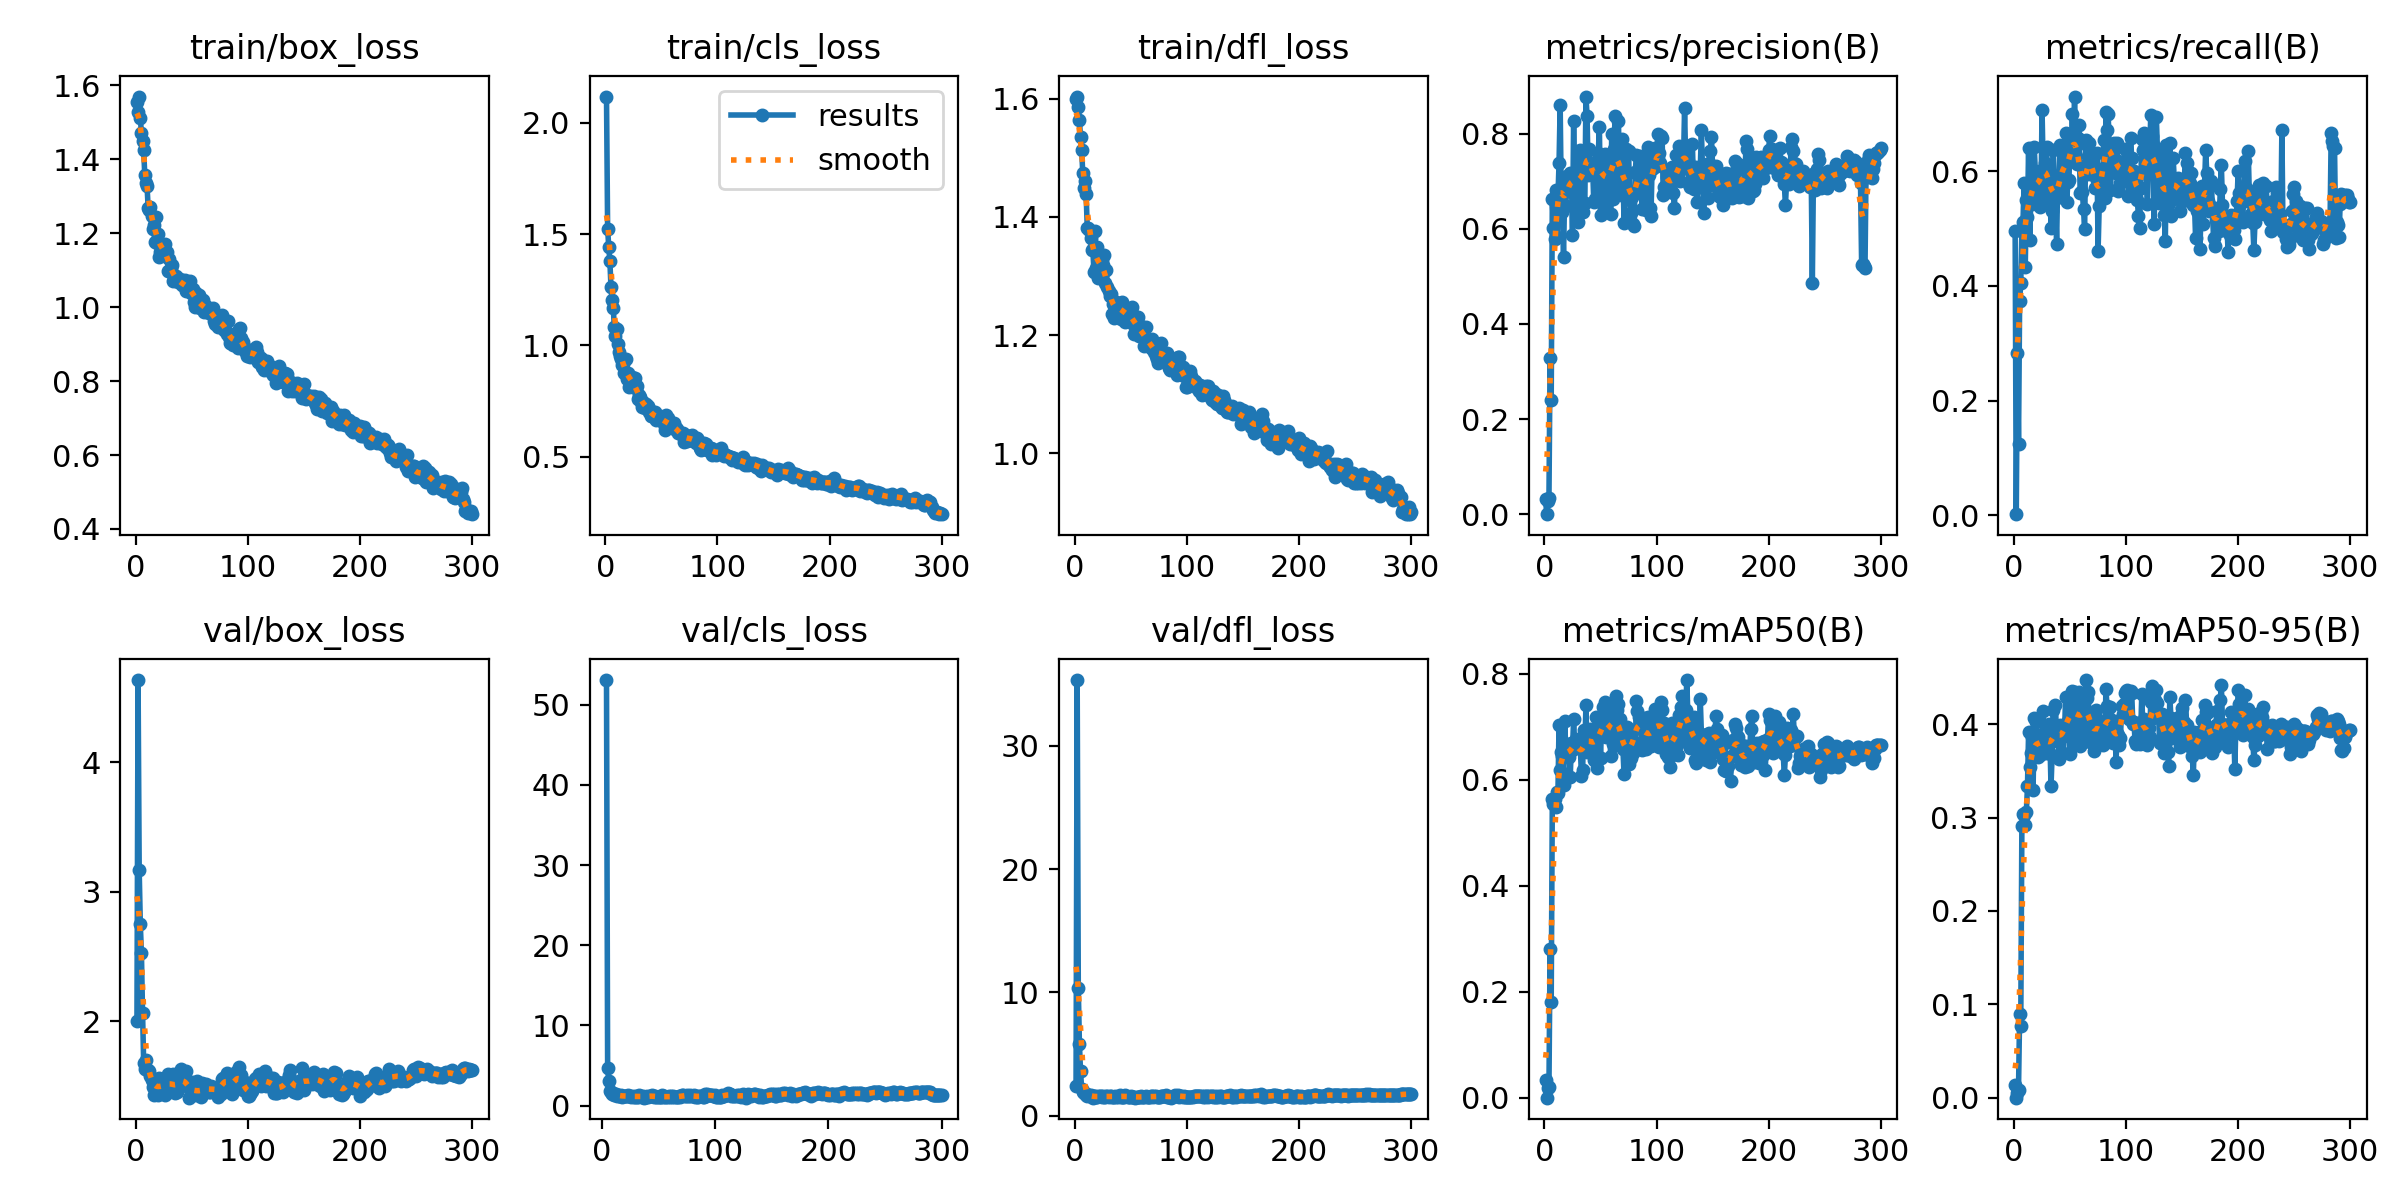

Data behind this chart, as committed beside it:
epoch, train/box_loss, train/cls_loss, train/dfl_loss, metrics/precision(B), metrics/recall(B), metrics/mAP50(B), metrics/mAP50-95(B), val/box_loss, val/cls_loss, val/dfl_loss, lr/pg0, lr/pg1, lr/pg2
1, 1.554, 2.118, 1.599, 0.03173, 0.4952, 0.03328, 0.01364, 1.998, inf, 2.432, 0.0006, 0.0006, 0.0006
2, 1.526, 1.523, 1.604, 3e-05, 0.00193, 1e-05, 0, 4.636, inf, 35.34, 0.001216, 0.001216, 0.001216
3, 1.569, 1.444, 1.586, 0.02846, 0.2834, 0.01857, 0.00452, 3.167, inf, 10.33, 0.001828, 0.001828, 0.001828
4, 1.512, 1.379, 1.563, 0.03454, 0.1238, 0.02036, 0.00828, 2.746, 53.08, 5.843, 0.00198, 0.00198, 0.00198
5, 1.47, 1.263, 1.535, 0.3286, 0.3743, 0.2812, 0.08983, 2.524, 4.646, 3.59, 0.00198, 0.00198, 0.00198
6, 1.45, 1.204, 1.514, 0.2394, 0.4043, 0.1808, 0.0768, 2.065, 3.123, 2.167, 0.001974, 0.001974, 0.001974
7, 1.425, 1.17, 1.474, 0.6621, 0.499, 0.5642, 0.2912, 1.676, 1.797, 1.902, 0.001967, 0.001967, 0.001967
8, 1.356, 1.082, 1.448, 0.6009, 0.5116, 0.5542, 0.3036, 1.633, 1.712, 1.802, 0.00196, 0.00196, 0.00196
9, 1.335, 1.042, 1.461, 0.5776, 0.5803, 0.5642, 0.3024, 1.702, 1.453, 1.83, 0.001954, 0.001954, 0.001954
10, 1.328, 1.076, 1.438, 0.6821, 0.4323, 0.5485, 0.2918, 1.619, 1.591, 1.679, 0.001947, 0.001947, 0.001947
11, 1.268, 1.006, 1.382, 0.5818, 0.5503, 0.5779, 0.3062, 1.62, 1.293, 1.623, 0.001941, 0.001941, 0.001941
12, 1.262, 0.9687, 1.381, 0.6653, 0.5203, 0.5745, 0.3334, 1.617, 1.502, 1.694, 0.001934, 0.001934, 0.001934
13, 1.27, 0.9531, 1.378, 0.7387, 0.6402, 0.7046, 0.3916, 1.575, 1.179, 1.665, 0.001927, 0.001927, 0.001927
14, 1.246, 0.9398, 1.364, 0.8597, 0.4801, 0.6188, 0.3545, 1.545, 1.27, 1.653, 0.001921, 0.001921, 0.001921
15, 1.211, 0.9133, 1.344, 0.6586, 0.5551, 0.6533, 0.369, 1.49, 1.218, 1.509, 0.001914, 0.001914, 0.001914
16, 1.223, 0.9176, 1.345, 0.6362, 0.5435, 0.6447, 0.3862, 1.427, 1.205, 1.462, 0.001908, 0.001908, 0.001908
17, 1.176, 0.8742, 1.306, 0.5407, 0.5745, 0.5898, 0.33, 1.527, 1.371, 1.558, 0.001901, 0.001901, 0.001901
18, 1.243, 0.9406, 1.376, 0.6771, 0.6429, 0.7113, 0.4068, 1.506, 1.088, 1.566, 0.001894, 0.001894, 0.001894
19, 1.173, 0.849, 1.313, 0.6488, 0.6004, 0.6591, 0.3852, 1.477, 1.154, 1.515, 0.001888, 0.001888, 0.001888
20, 1.198, 0.8743, 1.348, 0.7103, 0.5503, 0.6599, 0.4019, 1.426, 1.149, 1.5, 0.001881, 0.001881, 0.001881
21, 1.137, 0.8154, 1.297, 0.6921, 0.5522, 0.6507, 0.3653, 1.563, 1.191, 1.575, 0.001875, 0.001875, 0.001875
22, 1.15, 0.8518, 1.312, 0.7105, 0.5958, 0.644, 0.3692, 1.491, 1.238, 1.57, 0.001868, 0.001868, 0.001868
23, 1.163, 0.8427, 1.319, 0.7172, 0.5367, 0.6055, 0.3668, 1.488, 1.34, 1.603, 0.001861, 0.001861, 0.001861
24, 1.16, 0.8587, 1.327, 0.7119, 0.5435, 0.6704, 0.3888, 1.494, 1.182, 1.534, 0.001855, 0.001855, 0.001855
25, 1.161, 0.8153, 1.318, 0.5879, 0.707, 0.6569, 0.3761, 1.531, 1.167, 1.573, 0.001848, 0.001848, 0.001848
26, 1.171, 0.852, 1.335, 0.8257, 0.6045, 0.7145, 0.4148, 1.425, 1.066, 1.518, 0.001842, 0.001842, 0.001842
27, 1.138, 0.81, 1.288, 0.6721, 0.557, 0.6605, 0.3693, 1.536, 1.202, 1.543, 0.001835, 0.001835, 0.001835
28, 1.149, 0.8168, 1.311, 0.7069, 0.6141, 0.6771, 0.3774, 1.506, 1.064, 1.551, 0.001828, 0.001828, 0.001828
29, 1.099, 0.7604, 1.282, 0.6907, 0.6414, 0.6619, 0.3688, 1.589, 1.127, 1.571, 0.001822, 0.001822, 0.001822
30, 1.129, 0.7755, 1.274, 0.6152, 0.5891, 0.66, 0.397, 1.454, 1.245, 1.501, 0.001815, 0.001815, 0.001815
31, 1.103, 0.7677, 1.266, 0.755, 0.5931, 0.6668, 0.4002, 1.523, 1.095, 1.601, 0.001809, 0.001809, 0.001809
32, 1.114, 0.7464, 1.269, 0.7662, 0.5774, 0.6597, 0.3833, 1.505, 1.126, 1.571, 0.001802, 0.001802, 0.001802
33, 1.069, 0.7218, 1.236, 0.7334, 0.501, 0.6075, 0.3336, 1.588, 1.281, 1.541, 0.001795, 0.001795, 0.001795
34, 1.076, 0.7471, 1.252, 0.6351, 0.531, 0.6179, 0.3674, 1.491, 1.158, 1.509, 0.001789, 0.001789, 0.001789
35, 1.081, 0.7202, 1.228, 0.6536, 0.6364, 0.6944, 0.4151, 1.441, 1.075, 1.503, 0.001782, 0.001782, 0.001782
36, 1.083, 0.7385, 1.246, 0.6542, 0.5764, 0.6576, 0.3901, 1.527, 1.158, 1.567, 0.001776, 0.001776, 0.001776
37, 1.072, 0.7253, 1.256, 0.8779, 0.5513, 0.741, 0.4205, 1.453, 1.01, 1.494, 0.001769, 0.001769, 0.001769
38, 1.069, 0.7264, 1.252, 0.8378, 0.4739, 0.653, 0.3819, 1.508, 1.069, 1.542, 0.001762, 0.001762, 0.001762
39, 1.075, 0.7016, 1.245, 0.713, 0.591, 0.6669, 0.39, 1.513, 1.132, 1.578, 0.001756, 0.001756, 0.001756
40, 1.066, 0.7115, 1.249, 0.7682, 0.5545, 0.6573, 0.3624, 1.63, 1.25, 1.639, 0.001749, 0.001749, 0.001749
41, 1.059, 0.6821, 1.227, 0.7282, 0.6452, 0.6955, 0.3996, 1.507, 1.103, 1.542, 0.001743, 0.001743, 0.001743
42, 1.063, 0.684, 1.255, 0.7205, 0.5725, 0.6689, 0.3869, 1.53, 1.241, 1.532, 0.001736, 0.001736, 0.001736
43, 1.057, 0.6779, 1.242, 0.7262, 0.5764, 0.6786, 0.391, 1.574, 1.244, 1.54, 0.001729, 0.001729, 0.001729
44, 1.074, 0.7012, 1.247, 0.6559, 0.6359, 0.6376, 0.3694, 1.523, 1.277, 1.541, 0.001723, 0.001723, 0.001723
45, 1.044, 0.6657, 1.222, 0.6635, 0.6325, 0.6692, 0.3879, 1.614, 1.219, 1.636, 0.001716, 0.001716, 0.001716
46, 1.062, 0.6818, 1.23, 0.741, 0.6673, 0.7183, 0.429, 1.494, 1.024, 1.561, 0.00171, 0.00171, 0.00171
47, 1.046, 0.6798, 1.237, 0.7314, 0.5454, 0.6224, 0.397, 1.407, 1.244, 1.49, 0.001703, 0.001703, 0.001703
48, 1.07, 0.6804, 1.235, 0.7587, 0.5812, 0.6827, 0.4037, 1.476, 1.097, 1.503, 0.001696, 0.001696, 0.001696
49, 1.038, 0.6829, 1.233, 0.813, 0.5843, 0.7186, 0.4261, 1.451, 1.06, 1.531, 0.00169, 0.00169, 0.00169
50, 1.043, 0.6757, 1.242, 0.6298, 0.6567, 0.6417, 0.368, 1.53, 1.061, 1.611, 0.001683, 0.001683, 0.001683
51, 1.049, 0.6751, 1.247, 0.7288, 0.6184, 0.7062, 0.4234, 1.444, 1.076, 1.528, 0.001677, 0.001677, 0.001677
52, 1.015, 0.6473, 1.218, 0.7009, 0.7002, 0.7372, 0.4359, 1.432, 1.091, 1.508, 0.00167, 0.00167, 0.00167
53, 0.9991, 0.6221, 1.202, 0.71, 0.6315, 0.6826, 0.4116, 1.474, 1.296, 1.524, 0.001663, 0.001663, 0.001663
54, 1.037, 0.686, 1.224, 0.7575, 0.7302, 0.7469, 0.4348, 1.425, 1.044, 1.451, 0.001657, 0.001657, 0.001657
55, 1.014, 0.6571, 1.211, 0.6501, 0.6267, 0.6816, 0.3791, 1.538, 1.25, 1.528, 0.00165, 0.00165, 0.00165
56, 1.033, 0.6751, 1.231, 0.7171, 0.6122, 0.7121, 0.4011, 1.431, 1.128, 1.479, 0.001644, 0.001644, 0.001644
57, 0.9978, 0.6391, 1.199, 0.7019, 0.6576, 0.7247, 0.4227, 1.442, 1.098, 1.508, 0.001637, 0.001637, 0.001637
58, 0.9967, 0.6453, 1.209, 0.7363, 0.6805, 0.7319, 0.4343, 1.413, 1.065, 1.499, 0.00163, 0.00163, 0.00163
59, 1.008, 0.6299, 1.216, 0.6313, 0.5619, 0.6446, 0.3764, 1.52, 1.208, 1.55, 0.001624, 0.001624, 0.001624
60, 1.019, 0.6306, 1.21, 0.799, 0.5638, 0.7122, 0.423, 1.462, 1.083, 1.521, 0.001617, 0.001617, 0.001617
... 240 more rows
